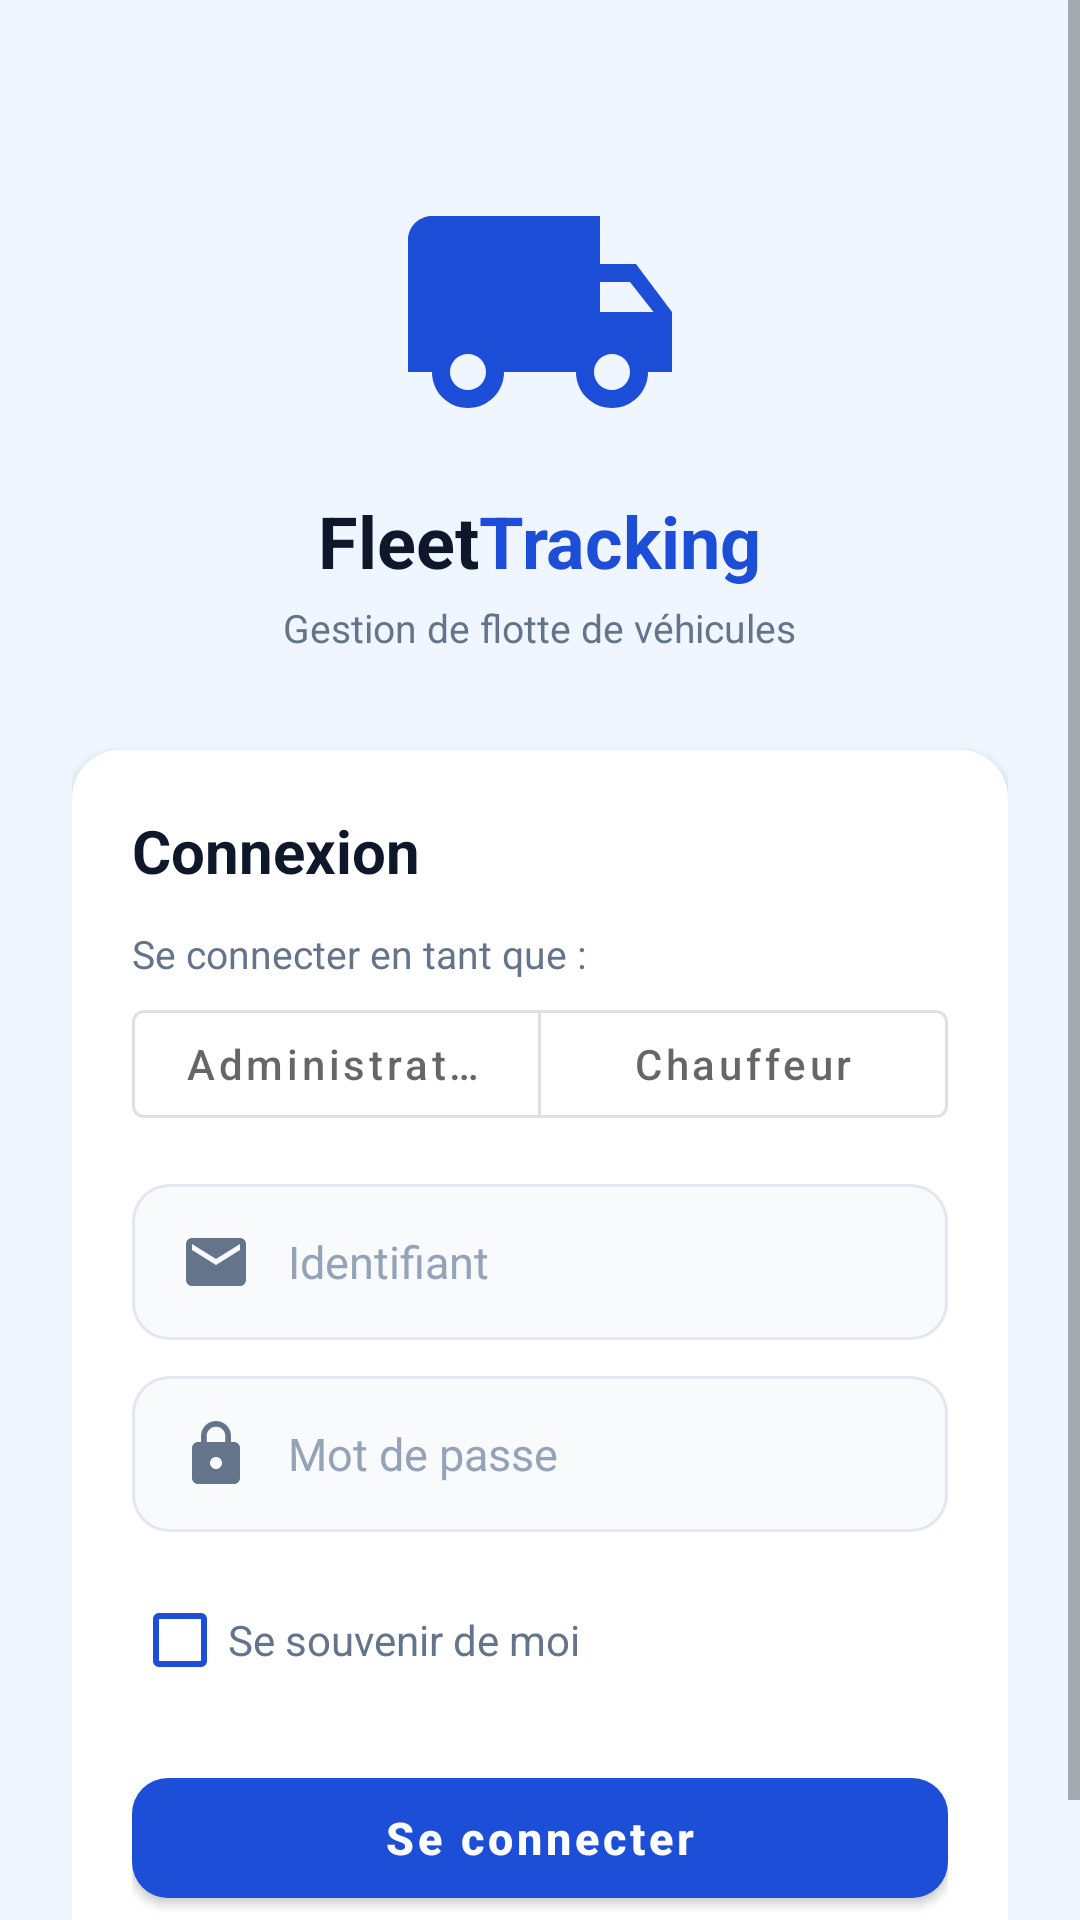

Produce the Android XML layout that renders to this screen, including the resource entries it uses.
<!-- AndroidManifest.xml: activity theme Theme.FleetTracking.NoActionBar -->
<!-- res/layout/activity_login.xml -->
<?xml version="1.0" encoding="utf-8"?>
<ScrollView xmlns:android="http://schemas.android.com/apk/res/android"
    xmlns:app="http://schemas.android.com/apk/res-auto"
    android:layout_width="match_parent"
    android:layout_height="match_parent"
    android:background="@color/primary_pale_2"
    android:fillViewport="true">

    <LinearLayout
        android:layout_width="match_parent"
        android:layout_height="wrap_content"
        android:orientation="vertical"
        android:gravity="center_horizontal"
        android:padding="@dimen/space_xxl">

        <ImageView
            android:layout_width="@dimen/avatar_l"
            android:layout_height="@dimen/avatar_l"
            android:layout_marginTop="@dimen/space_xxxl"
            android:src="@drawable/ic_logo"
            android:contentDescription="@string/cd_logo" />

        <LinearLayout
            android:layout_width="wrap_content"
            android:layout_height="wrap_content"
            android:orientation="horizontal"
            android:layout_marginTop="@dimen/space_m">

            <TextView
                style="@style/TextHeadline"
                android:layout_width="wrap_content"
                android:layout_height="wrap_content"
                android:text="@string/brand_fleet"
                android:textColor="@color/text_primary" />

            <TextView
                style="@style/TextHeadline"
                android:layout_width="wrap_content"
                android:layout_height="wrap_content"
                android:text="@string/brand_tracking"
                android:textColor="@color/primary" />
        </LinearLayout>

        <TextView
            style="@style/TextSecondary"
            android:layout_width="wrap_content"
            android:layout_height="wrap_content"
            android:layout_marginTop="@dimen/space_xs"
            android:text="@string/tagline_admin" />

        <LinearLayout
            android:layout_width="match_parent"
            android:layout_height="wrap_content"
            android:layout_marginTop="@dimen/space_xxxl"
            android:orientation="vertical"
            android:background="@drawable/bg_card"
            android:padding="@dimen/space_xl"
            android:elevation="@dimen/elevation_card">

            <TextView
                style="@style/TextTitle"
                android:layout_width="wrap_content"
                android:layout_height="wrap_content"
                android:text="@string/login_title" />

            <TextView
                style="@style/FieldLabel"
                android:layout_width="wrap_content"
                android:layout_height="wrap_content"
                android:text="@string/login_role_question" />

            <com.google.android.material.button.MaterialButtonToggleGroup
                android:id="@+id/toggle_role"
                android:layout_width="match_parent"
                android:layout_height="wrap_content"
                app:singleSelection="true"
                app:selectionRequired="true">

                <com.google.android.material.button.MaterialButton
                    android:id="@+id/btn_role_admin"
                    style="@style/Widget.MaterialComponents.Button.OutlinedButton"
                    android:layout_width="0dp"
                    android:layout_weight="1"
                    android:layout_height="wrap_content"
                    android:text="@string/role_admin"
                    android:textAllCaps="false" />

                <com.google.android.material.button.MaterialButton
                    android:id="@+id/btn_role_chauffeur"
                    style="@style/Widget.MaterialComponents.Button.OutlinedButton"
                    android:layout_width="0dp"
                    android:layout_weight="1"
                    android:layout_height="wrap_content"
                    android:text="@string/role_chauffeur"
                    android:textAllCaps="false" />
            </com.google.android.material.button.MaterialButtonToggleGroup>

            <EditText
                android:id="@+id/input_email"
                style="@style/Input"
                android:layout_marginTop="@dimen/space_l"
                android:hint="@string/login_email_hint"
                android:inputType="text"
                android:drawableStart="@drawable/ic_email"
                android:drawablePadding="@dimen/space_m"
                android:autofillHints="username" />

            <EditText
                android:id="@+id/input_password"
                style="@style/Input"
                android:layout_marginTop="@dimen/space_m"
                android:hint="@string/login_password_hint"
                android:inputType="textPassword"
                android:drawableStart="@drawable/ic_lock"
                android:drawablePadding="@dimen/space_m"
                android:autofillHints="password" />

            <CheckBox
                android:id="@+id/checkbox_remember"
                android:layout_width="wrap_content"
                android:layout_height="wrap_content"
                android:layout_marginTop="@dimen/space_m"
                android:text="@string/login_remember_me"
                android:textColor="@color/text_secondary"
                android:buttonTint="@color/primary" />

            <com.google.android.material.button.MaterialButton
                android:id="@+id/btn_login"
                style="@style/PrimaryButton"
                android:layout_marginTop="@dimen/space_l"
                android:text="@string/login_button" />
        </LinearLayout>
    </LinearLayout>
</ScrollView>
<!-- resources referenced by this layout -->
<resources>
  <color name="primary">#1D4ED8</color>
  <color name="primary_pale_2">#EFF6FF</color>
  <color name="text_primary">#0F172A</color>
  <color name="text_secondary">#64748B</color>
  <dimen name="avatar_l">96dp</dimen>
  <dimen name="elevation_card">2dp</dimen>
  <dimen name="space_l">16dp</dimen>
  <dimen name="space_m">12dp</dimen>
  <dimen name="space_xl">20dp</dimen>
  <dimen name="space_xs">4dp</dimen>
  <dimen name="space_xxl">24dp</dimen>
  <dimen name="space_xxxl">32dp</dimen>
  <!-- drawable bg_card (drawable) -->
  <?xml version="1.0" encoding="utf-8"?>
  <shape xmlns:android="http://schemas.android.com/apk/res/android" android:shape="rectangle">
      <solid android:color="@color/card_bg" />
      <corners android:radius="@dimen/radius_l" />
  </shape>
  <string name="brand_fleet">Fleet</string>
  <string name="brand_tracking">Tracking</string>
  <string name="cd_logo">Logo</string>
  <string name="login_button">Se connecter</string>
  <string name="login_email_hint">Identifiant</string>
  <string name="login_password_hint">Mot de passe</string>
  <string name="login_remember_me">Se souvenir de moi</string>
  <string name="login_role_question">Se connecter en tant que :</string>
  <string name="login_title">Connexion</string>
  <string name="role_admin">Administrateur</string>
  <string name="role_chauffeur">Chauffeur</string>
  <string name="tagline_admin">Gestion de flotte de véhicules</string>
  <style name="FieldLabel">
          <item name="android:textColor">@color/text_secondary</item>
          <item name="android:textSize">@dimen/text_small</item>
          <item name="android:layout_marginBottom">@dimen/space_xs</item>
          <item name="android:layout_marginTop">@dimen/space_m</item>
      </style>
  <style name="TextHeadline">
          <item name="android:textColor">@color/text_primary</item>
          <item name="android:textSize">@dimen/text_headline</item>
          <item name="android:textStyle">bold</item>
      </style>
  <style name="TextSecondary">
          <item name="android:textColor">@color/text_secondary</item>
          <item name="android:textSize">@dimen/text_small</item>
      </style>
  <style name="TextTitle">
          <item name="android:textColor">@color/text_primary</item>
          <item name="android:textSize">@dimen/text_title</item>
          <item name="android:textStyle">bold</item>
      </style>
  <style name="Theme.FleetTracking.NoActionBar">
          <item name="windowActionBar">false</item>
          <item name="windowNoTitle">true</item>
      </style>
  <color name="card_bg">#FFFFFF</color>
  <dimen name="radius_l">16dp</dimen>
  <dimen name="icon_m">24dp</dimen>
  <dimen name="icon_l">32dp</dimen>
  <dimen name="text_small">13sp</dimen>
  <dimen name="input_height">52dp</dimen>
  <!-- drawable bg_input (drawable) -->
  <?xml version="1.0" encoding="utf-8"?>
  <shape xmlns:android="http://schemas.android.com/apk/res/android" android:shape="rectangle">
      <solid android:color="@color/input_bg" />
      <corners android:radius="@dimen/radius_m" />
      <stroke android:width="@dimen/stroke_width" android:color="@color/input_stroke" />
  </shape>
  <color name="text_tertiary">#94A3B8</color>
  <dimen name="text_body">15sp</dimen>
  <dimen name="button_height">52dp</dimen>
  <color name="text_on_primary">#FFFFFF</color>
  <dimen name="radius_m">12dp</dimen>
  <dimen name="text_headline">24sp</dimen>
  <dimen name="text_title">20sp</dimen>
  <color name="input_bg">#F8FAFC</color>
  <dimen name="stroke_width">1dp</dimen>
  <color name="input_stroke">#E2E8F0</color>
</resources>
